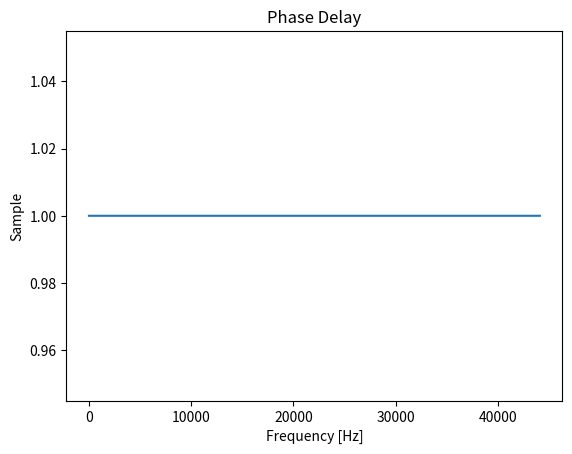

Reproduce this figure in Python.
# 位相遅延の確認
import numpy as np
import matplotlib.pyplot as plt

fs = 44100
fft_size = 65536
x = np.zeros(fft_size)
x[1] = 1
X = np.fft.fft(x, fft_size, axis=0)

# 波形表示
w = np.arange(fft_size).T / fft_size * fs
phase_delay = -np.unwrap(np.angle(X)) / (2 * np.pi * w)
plt.plot(w, phase_delay * fs)
plt.title("Phase Delay")
plt.xlabel("Frequency [Hz]")
plt.ylabel("Sample")
plt.show()
